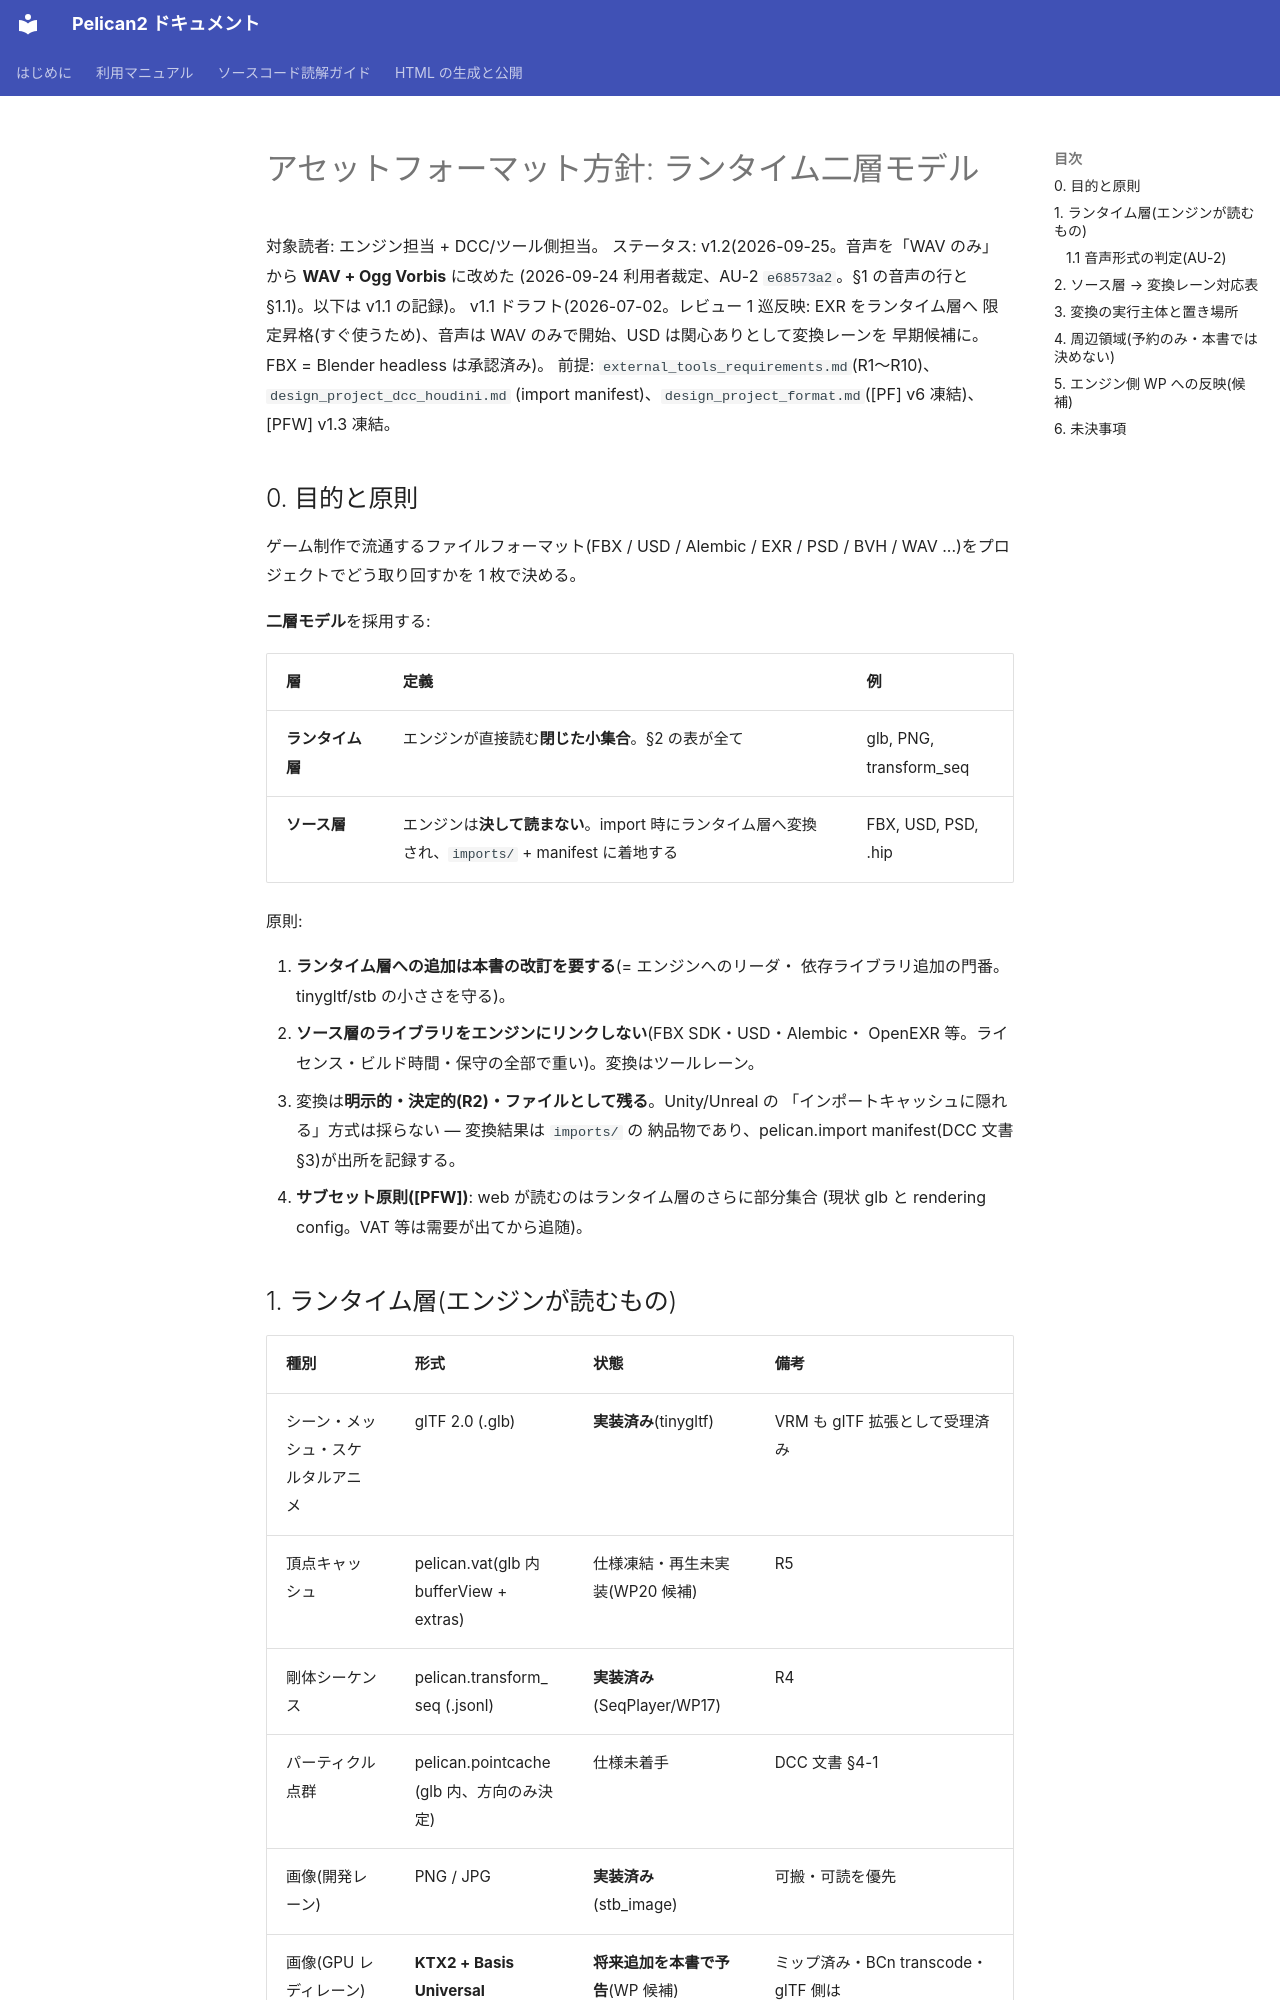

repository: pelican-games/peligraph · page: design_asset_format_policy.html · generator: mkdocs

# アセットフォーマット方針: ランタイム二層モデル

対象読者: エンジン担当 + DCC/ツール側担当。
ステータス: v1.2(2026-09-25。音声を「WAV のみ」から **WAV + Ogg Vorbis** に改めた
(2026-09-24 利用者裁定、AU-2 `e68573a2`。§1 の音声の行と §1.1)。以下は v1.1 の記録)。
v1.1 ドラフト(2026-07-02。レビュー 1 巡反映: EXR をランタイム層へ
限定昇格(すぐ使うため)、音声は WAV のみで開始、USD は関心ありとして変換レーンを
早期候補に。FBX = Blender headless は承認済み)。
前提: `external_tools_requirements.md`(R1〜R10)、`design_project_dcc_houdini.md`
(import manifest)、`design_project_format.md`([PF] v6 凍結)、[PFW] v1.3 凍結。

## 0. 目的と原則

ゲーム制作で流通するファイルフォーマット(FBX / USD / Alembic / EXR / PSD /
BVH / WAV ...)をプロジェクトでどう取り回すかを 1 枚で決める。

**二層モデル**を採用する:

| 層 | 定義 | 例 |
|----|------|-----|
| **ランタイム層** | エンジンが直接読む**閉じた小集合**。§2 の表が全て | glb, PNG, transform_seq |
| **ソース層** | エンジンは**決して読まない**。import 時にランタイム層へ変換され、`imports/` + manifest に着地する | FBX, USD, PSD, .hip |

原則:

1. **ランタイム層への追加は本書の改訂を要する**(= エンジンへのリーダ・
   依存ライブラリ追加の門番。tinygltf/stb の小ささを守る)。
2. **ソース層のライブラリをエンジンにリンクしない**(FBX SDK・USD・Alembic・
   OpenEXR 等。ライセンス・ビルド時間・保守の全部で重い)。変換はツールレーン。
3. 変換は**明示的・決定的(R2)・ファイルとして残る**。Unity/Unreal の
   「インポートキャッシュに隠れる」方式は採らない — 変換結果は `imports/` の
   納品物であり、pelican.import manifest(DCC 文書 §3)が出所を記録する。
4. **サブセット原則([PFW])**: web が読むのはランタイム層のさらに部分集合
   (現状 glb と rendering config。VAT 等は需要が出てから追随)。
